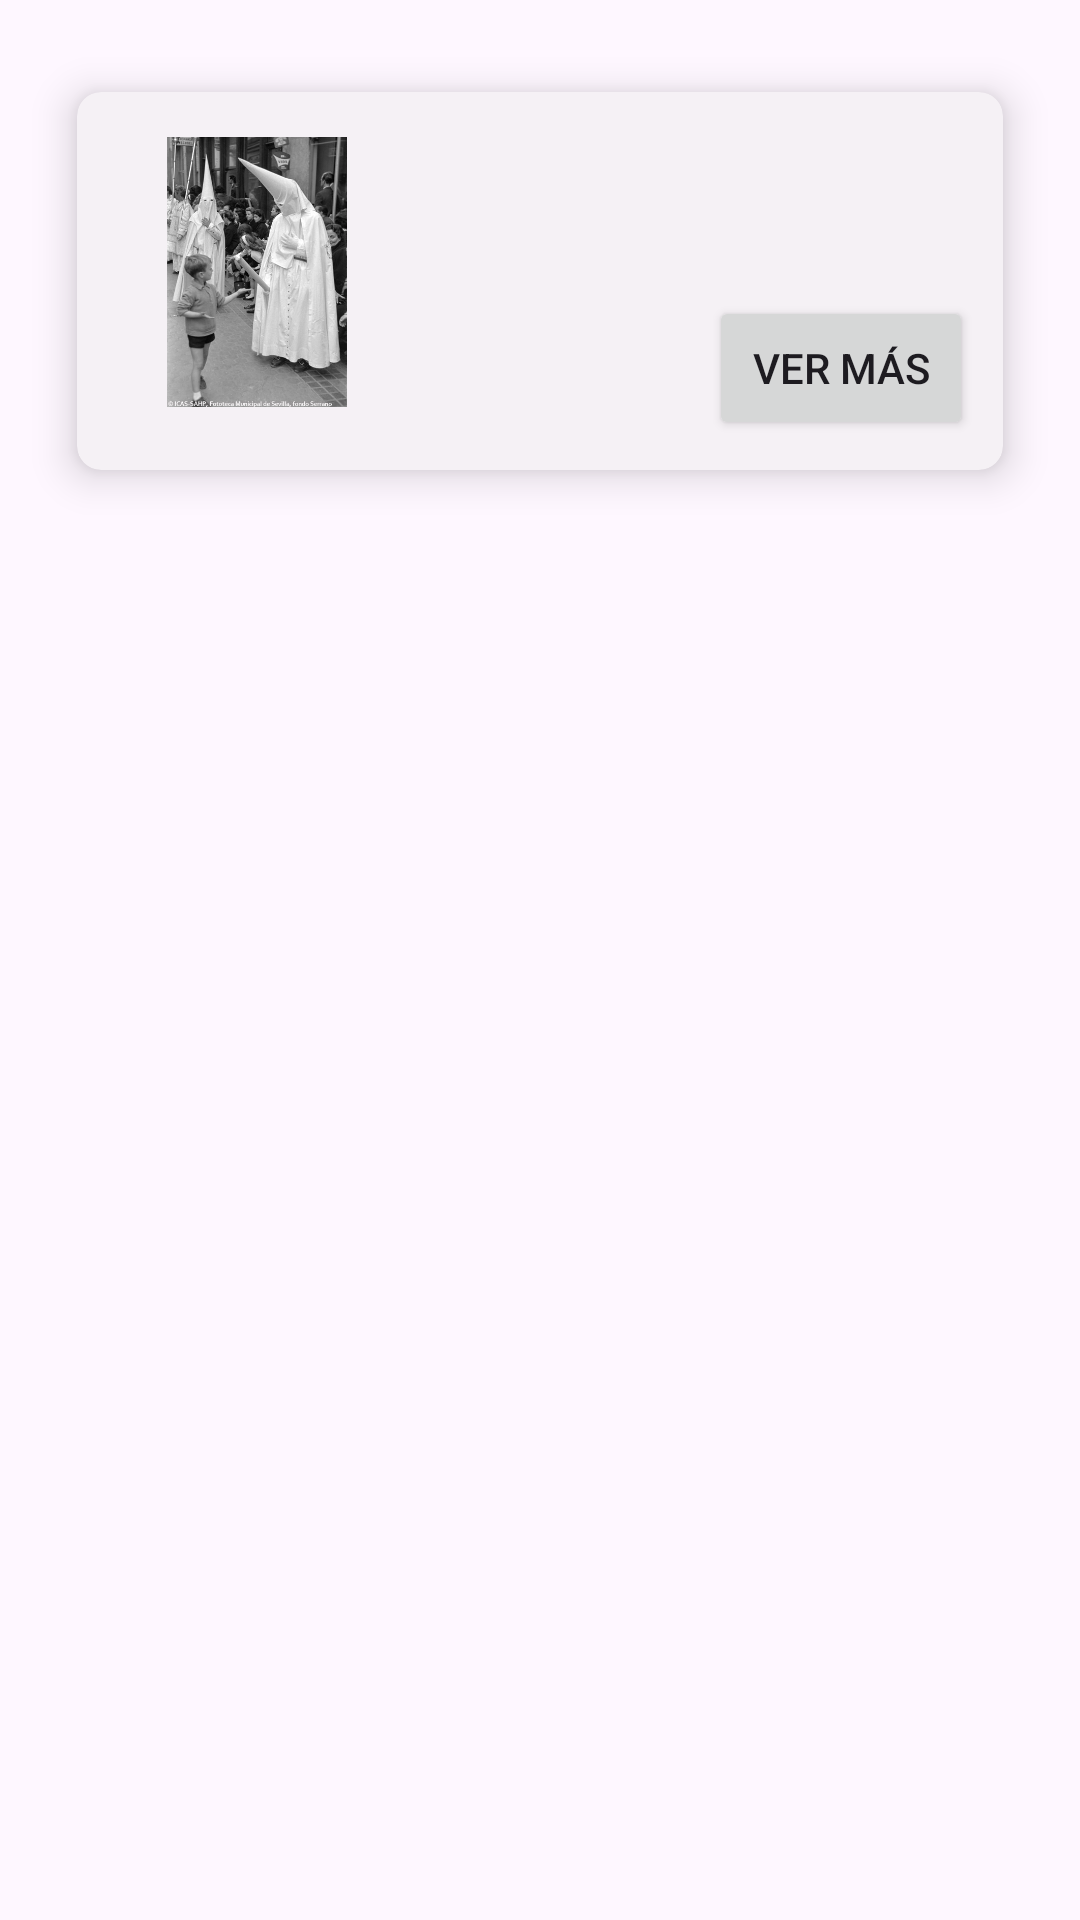

The Android layout XML behind this screen, and the referenced resources:
<!-- AndroidManifest.xml: application theme Theme.Material3.Light.NoActionBar -->
<!-- res/layout/obra_item.xml -->
<LinearLayout xmlns:android="http://schemas.android.com/apk/res/android"
    android:layout_width="match_parent"
    android:layout_height="wrap_content"
    android:orientation="vertical"
    android:padding="8dp">

    <androidx.cardview.widget.CardView
        android:layout_width="match_parent"
        android:layout_height="wrap_content"
        android:layout_margin="5dp"
        xmlns:app="http://schemas.android.com/apk/res-auto"
        app:cardBackgroundColor="@color/white"
        app:cardCornerRadius="8dp"
        app:cardElevation="8dp"
        android:backgroundTint="@color/card"
        app:cardMaxElevation="10dp"
        app:cardPreventCornerOverlap="true"
        app:cardUseCompatPadding="true"
        android:layout_marginTop="0dp">

        <RelativeLayout
            android:layout_width="match_parent"
            android:layout_height="126dp">

            <ImageView
                android:id="@+id/obrasImg"
                android:layout_width="100dp"
                android:layout_height="100dp"
                android:layout_margin="10dp"
                android:contentDescription="@string/app_name"
                android:padding="5dp"
                android:src="@drawable/penitente" />

            <TextView
                android:id="@+id/nombreTextView"
                android:layout_width="match_parent"
                android:layout_height="wrap_content"
                android:layout_marginStart="10dp"
                android:layout_marginTop="10dp"
                android:layout_toEndOf="@id/obrasImg"
                android:textColor="@color/black"
                android:textSize="18sp"
                android:textStyle="bold" />

            <TextView
                android:id="@+id/fechaTextView"
                android:layout_width="match_parent"
                android:layout_height="wrap_content"
                android:layout_marginStart="10dp"
                android:layout_marginTop="20dp"
                android:layout_toEndOf="@id/obrasImg"
                android:drawablePadding="2dp"
                android:paddingTop="10dp" />

            <Button
                android:id="@+id/btn_eliminar_fav"
                android:layout_width="wrap_content"
                android:layout_height="wrap_content"
                android:layout_alignParentEnd="true"
                android:layout_alignParentBottom="true"
                android:layout_margin="10dp"
                android:text="Ver más" />


        </RelativeLayout>

    </androidx.cardview.widget.CardView>

    

</LinearLayout>
<!-- resources referenced by this layout -->
<resources>
  <color name="black">#FF000000</color>
  <color name="card">#F5F1F5</color>
  <color name="white">#FFFFFFFF</color>
  <!-- drawable penitente: jpeg bitmap (drawable-anydpi, 45857 bytes) -->
  <string name="app_name">Imagineria_Web_Android</string>
</resources>
